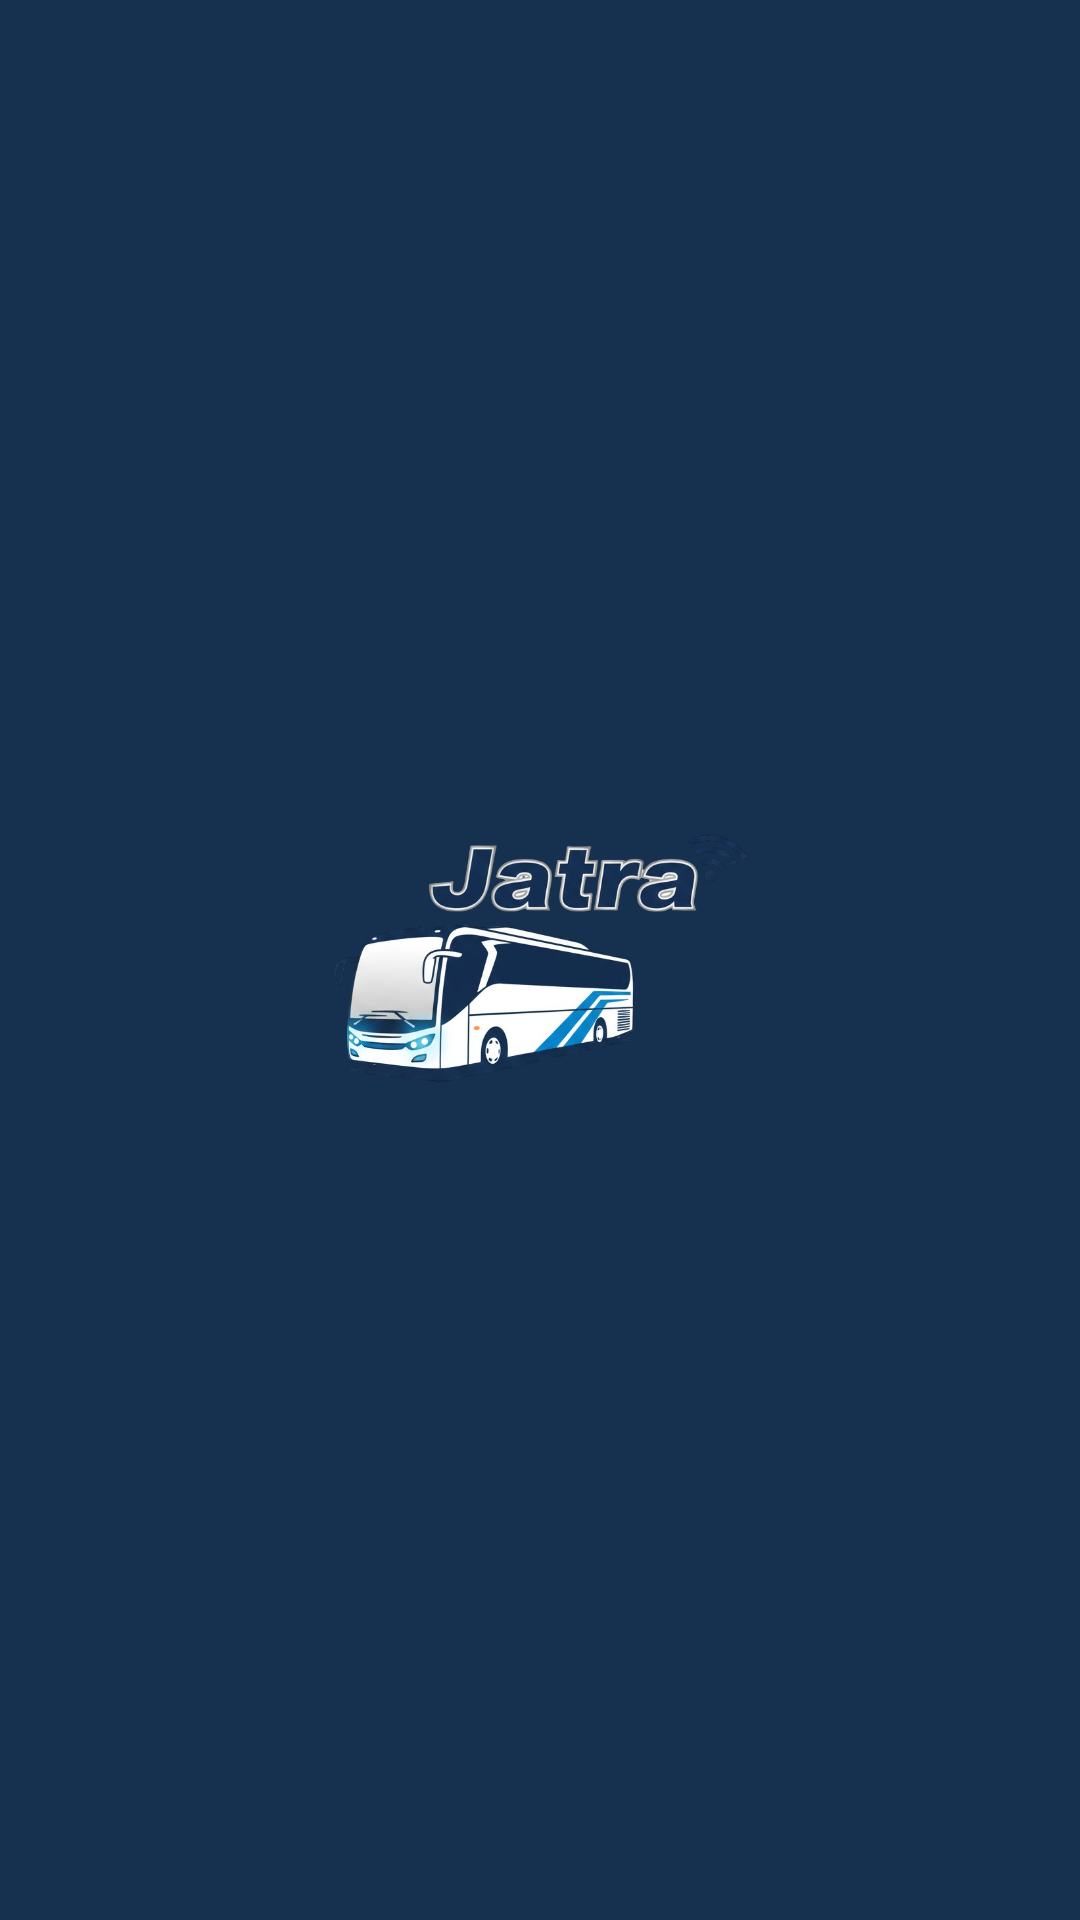

Write the Android layout XML for this screen, with the resource values it uses.
<!-- AndroidManifest.xml: application theme Theme.JatraDriver -->
<!-- res/layout/activity_aplash.xml -->
<?xml version="1.0" encoding="utf-8"?>
<androidx.constraintlayout.widget.ConstraintLayout
    xmlns:android="http://schemas.android.com/apk/res/android"
    xmlns:app="http://schemas.android.com/apk/res-auto"
    android:layout_width="match_parent"
    android:layout_height="match_parent"
    android:background="#15314F"
    android:fitsSystemWindows="true">

    <ImageView
        android:id="@+id/logoImage"
        android:layout_width="140dp"
        android:layout_height="140dp"
        android:src="@drawable/jatra"
        android:contentDescription="Jatra Logo"
        app:layout_constraintTop_toTopOf="parent"
        app:layout_constraintBottom_toBottomOf="parent"
        app:layout_constraintStart_toStartOf="parent"
        app:layout_constraintEnd_toEndOf="parent"/>
</androidx.constraintlayout.widget.ConstraintLayout>
<!-- resources referenced by this layout -->
<resources>
  <!-- drawable jatra: png bitmap (drawable, 249584 bytes) -->
  <style name="Theme.JatraDriver" parent="Theme.MaterialComponents.DayNight.NoActionBar">
  
          <item name="colorPrimary">@color/primary</item>
          <item name="colorOnPrimary">@color/on_primary</item>
  
          <item name="android:colorBackground">@color/bg_color</item>
          <item name="colorSurface">@color/surface_color</item>
  
          <item name="colorOnBackground">@color/on_bg</item>
          <item name="colorOnSurface">@color/on_surface</item>
  
          
          <item name="android:textColorPrimary">@color/on_bg</item>
          <item name="android:textColorSecondary">@color/hint_color</item>
          <item name="android:textColorHint">@color/hint_color</item>
          <item name="android:editTextColor">@color/on_surface</item>
  
          <item name="android:statusBarColor">@color/bg_color</item>
          <item name="android:windowLightStatusBar">true</item>
      </style>
  <color name="primary">#4A6DA7</color>
  <color name="on_primary">#FFFFFF</color>
  <color name="bg_color">#FFFFFF</color>
  <color name="surface_color">#FFFFFF</color>
  <color name="on_bg">#111111</color>
  <color name="on_surface">#111111</color>
  <color name="hint_color">#808080</color>
</resources>
